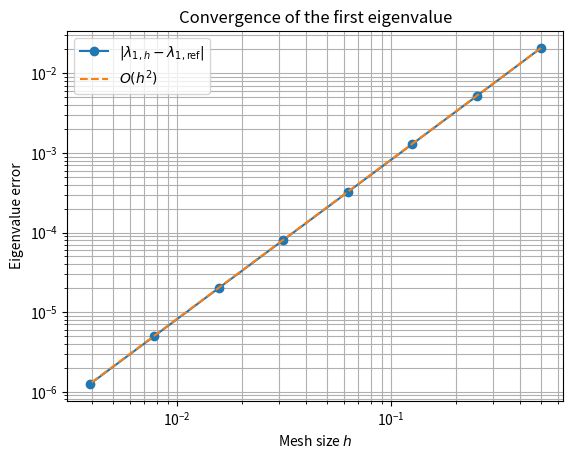
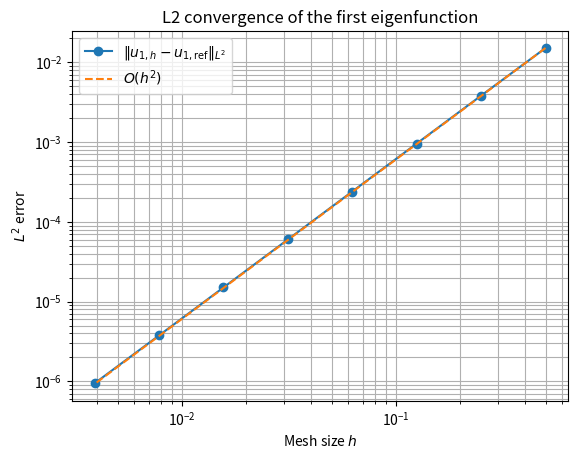
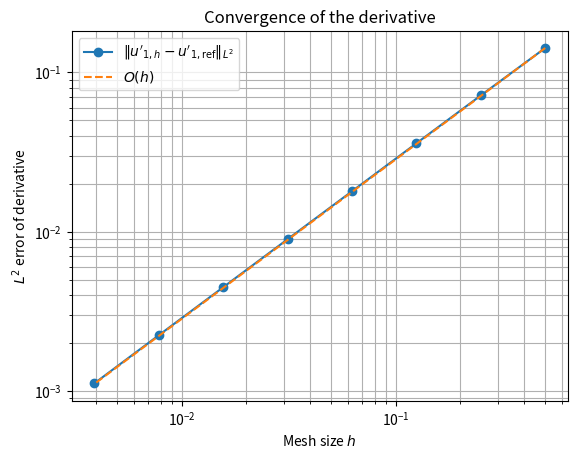

Here is the Python script that generated these plots, in order:
import numpy as np
import matplotlib.pyplot as plt
from numpy.polynomial.legendre import leggauss
from scipy.sparse import diags
from scipy.sparse.linalg import eigsh


# ============================================================
# Parameters
# ============================================================

potential_a = 1.0
potential_b = 0.0

left = -5.0
right = 5.0

# Meshes used for the convergence test:
# h = 2^(-m)
m_min = 1
m_max = 8

# Very fine mesh used as the numerical reference solution
m_ref = 12


# ============================================================
# Potential
# ============================================================

def V(x):
    return potential_a * (x**2 - 1)**2 + potential_b * x


# ============================================================
# Gauss quadrature
# ============================================================

# Four Gauss points are sufficient for the polynomial
# integrands occurring here.
XI, W = leggauss(4)


# ============================================================
# Build FEM matrices
# ============================================================

def build_matrices(nodes):

    N = len(nodes) - 2

    A_diag = np.zeros(N)
    A_off = np.zeros(N - 1)

    B_diag = np.zeros(N)
    B_off = np.zeros(N - 1)

    # Loop over all elements
    for e in range(len(nodes) - 1):

        x_left = nodes[e]
        x_right = nodes[e + 1]
        h = x_right - x_left

        # Local stiffness matrix for the derivative term
        K_local = (1.0 / h) * np.array([
            [1.0, -1.0],
            [-1.0, 1.0]
        ])

        # Local mass matrix
        M_local = (h / 6.0) * np.array([
            [2.0, 1.0],
            [1.0, 2.0]
        ])

        # Local potential matrix
        P_local = np.zeros((2, 2))

        # Map Gauss points to the current element
        gauss_points = (
            (x_left + x_right) / 2
            + (h / 2) * XI
        )

        for xi, weight in zip(gauss_points, W):

            # Local linear basis functions
            phi_left = (x_right - xi) / h
            phi_right = (xi - x_left) / h

            phi = np.array([phi_left, phi_right])

            P_local += (
                (h / 2)
                * weight
                * V(xi)
                * np.outer(phi, phi)
            )

        A_local = K_local + P_local

        # Global node numbers of this element
        global_nodes = [e, e + 1]

        # Assemble only interior degrees of freedom
        for p in range(2):

            i_global = global_nodes[p]

            if i_global == 0 or i_global == len(nodes) - 1:
                continue

            i = i_global - 1

            A_diag[i] += A_local[p, p]
            B_diag[i] += M_local[p, p]

        # Off-diagonal entry
        if 0 < e < len(nodes) - 2:

            A_off[e - 1] += A_local[0, 1]
            B_off[e - 1] += M_local[0, 1]

    A = diags(
        [A_off, A_diag, A_off],
        offsets=[-1, 0, 1],
        format="csr"
    )

    B = diags(
        [B_off, B_diag, B_off],
        offsets=[-1, 0, 1],
        format="csr"
    )

    return A, B


# ============================================================
# Compute the first FEM eigenpair
# ============================================================

def first_eigenpair(nodes):

    A, B = build_matrices(nodes)

    eigenvalues, eigenvectors = eigsh(
        A,
        k=1,
        M=B,
        sigma=0.0,
        which="LM"
    )

    lambda_h = eigenvalues[0]
    coefficients = eigenvectors[:, 0]

    # Add zero boundary values
    nodal_values = np.concatenate((
        [0.0],
        coefficients,
        [0.0]
    ))

    # Normalize in L2 using the mass matrix
    norm = np.sqrt(coefficients @ (B @ coefficients))

    nodal_values /= norm

    return lambda_h, nodal_values


# ============================================================
# Evaluate a piecewise linear FEM function
# ============================================================

def evaluate_fem_function(x, nodes, values):

    return np.interp(x, nodes, values)


# ============================================================
# Evaluate the derivative of a piecewise linear FEM function
# ============================================================

def evaluate_fem_derivative(x, nodes, values):

    element = np.searchsorted(nodes, x, side="right") - 1

    element = np.clip(
        element,
        0,
        len(nodes) - 2
    )

    return (
        values[element + 1] - values[element]
    ) / (
        nodes[element + 1] - nodes[element]
    )


# ============================================================
# Create a mesh with desired mesh size h
# ============================================================

def create_mesh(h):

    length = right - left

    number_of_elements = int(round(length / h))

    return np.linspace(
        left,
        right,
        number_of_elements + 1
    )


# ============================================================
# Reference solution
# ============================================================

h_ref = 2.0 ** (-m_ref)

nodes_ref = create_mesh(h_ref)

lambda_ref, u_ref = first_eigenpair(nodes_ref)

print("Reference solution")
print("------------------")
print(f"h_ref       = {h_ref:.10e}")
print(f"elements    = {len(nodes_ref) - 1}")
print(f"lambda_ref  = {lambda_ref:.12f}")
print()


# ============================================================
# Arrays for convergence results
# ============================================================

h_values = []

eigenvalue_errors = []
L2_errors = []
H1_semi_errors = []


# ============================================================
# Convergence test
# ============================================================

print("Convergence test")
print("----------------")

for m in range(m_min, m_max + 1):

    h = 2.0 ** (-m)

    nodes = create_mesh(h)

    lambda_h, u_h = first_eigenpair(nodes)

    # --------------------------------------------------------
    # Fix the sign of the eigenfunction
    # --------------------------------------------------------

    # Compare both functions on the reference mesh
    u_h_on_ref = evaluate_fem_function(
        nodes_ref,
        nodes,
        u_h
    )

    # Approximate inner product
    inner_product = np.trapz(
        u_h_on_ref * u_ref,
        nodes_ref
    )

    if inner_product < 0:
        u_h = -u_h
        u_h_on_ref = -u_h_on_ref

    # --------------------------------------------------------
    # Eigenvalue error
    # --------------------------------------------------------

    eigenvalue_error = abs(
        lambda_h - lambda_ref
    )

    # --------------------------------------------------------
    # L2 error of the eigenfunction
    # --------------------------------------------------------

    difference = u_h_on_ref - u_ref

    L2_error = np.sqrt(
        np.trapz(
            difference**2,
            nodes_ref
        )
    )

    # --------------------------------------------------------
    # L2 error of the derivative
    # --------------------------------------------------------

    # Use midpoints of the reference elements because
    # derivatives of piecewise linear functions are constant
    # on each element.
    midpoints_ref = (
        nodes_ref[:-1] + nodes_ref[1:]
    ) / 2

    u_ref_prime = evaluate_fem_derivative(
        midpoints_ref,
        nodes_ref,
        u_ref
    )

    u_h_prime = evaluate_fem_derivative(
        midpoints_ref,
        nodes,
        u_h
    )

    derivative_difference = (
        u_h_prime - u_ref_prime
    )

    element_lengths_ref = np.diff(nodes_ref)

    H1_semi_error = np.sqrt(
        np.sum(
            element_lengths_ref
            * derivative_difference**2
        )
    )

    # Store results
    h_values.append(h)

    eigenvalue_errors.append(
        eigenvalue_error
    )

    L2_errors.append(
        L2_error
    )

    H1_semi_errors.append(
        H1_semi_error
    )

    print(
        f"m = {m:2d}, "
        f"h = {h:.8f}, "
        f"N = {len(nodes) - 2:6d}, "
        f"lambda_h = {lambda_h:.10f}, "
        f"eig error = {eigenvalue_error:.4e}, "
        f"L2 error = {L2_error:.4e}, "
        f"derivative error = {H1_semi_error:.4e}"
    )


# Convert to NumPy arrays
h_values = np.array(h_values)

eigenvalue_errors = np.array(
    eigenvalue_errors
)

L2_errors = np.array(
    L2_errors
)

H1_semi_errors = np.array(
    H1_semi_errors
)


# ============================================================
# Compute convergence rates
# ============================================================

def convergence_rates(errors):

    rates = []

    for i in range(1, len(errors)):

        rate = (
            np.log(errors[i - 1] / errors[i])
            /
            np.log(h_values[i - 1] / h_values[i])
        )

        rates.append(rate)

    return np.array(rates)


eigenvalue_rates = convergence_rates(
    eigenvalue_errors
)

L2_rates = convergence_rates(
    L2_errors
)

H1_semi_rates = convergence_rates(
    H1_semi_errors
)


print("\nConvergence rates")
print("-----------------")

for i in range(1, len(h_values)):

    print(
        f"h = {h_values[i - 1]:.8f} -> "
        f"{h_values[i]:.8f}:  "
        f"eigenvalue = {eigenvalue_rates[i - 1]:.4f},  "
        f"L2 = {L2_rates[i - 1]:.4f},  "
        f"derivative = {H1_semi_rates[i - 1]:.4f}"
    )


# ============================================================
# Plot 1: Eigenvalue convergence
# ============================================================

plt.figure()

plt.loglog(
    h_values,
    eigenvalue_errors,
    marker="o",
    label=r"$|\lambda_{1,h}-\lambda_{1,\mathrm{ref}}|$"
)

C = eigenvalue_errors[0] / h_values[0]**2

plt.loglog(
    h_values,
    C * h_values**2,
    linestyle="--",
    label=r"$O(h^2)$"
)

plt.xlabel(r"Mesh size $h$")
plt.ylabel("Eigenvalue error")
plt.title("Convergence of the first eigenvalue")
plt.grid(True, which="both")
plt.legend()


# ============================================================
# Plot 2: L2 convergence of eigenfunction
# ============================================================

plt.figure()

plt.loglog(
    h_values,
    L2_errors,
    marker="o",
    label=r"$\|u_{1,h}-u_{1,\mathrm{ref}}\|_{L^2}$"
)

C = L2_errors[0] / h_values[0]**2

plt.loglog(
    h_values,
    C * h_values**2,
    linestyle="--",
    label=r"$O(h^2)$"
)

plt.xlabel(r"Mesh size $h$")
plt.ylabel(r"$L^2$ error")
plt.title("L2 convergence of the first eigenfunction")
plt.grid(True, which="both")
plt.legend()


# ============================================================
# Plot 3: L2 convergence of derivative
# ============================================================

plt.figure()

plt.loglog(
    h_values,
    H1_semi_errors,
    marker="o",
    label=r"$\|u'_{1,h}-u'_{1,\mathrm{ref}}\|_{L^2}$"
)

C = H1_semi_errors[0] / h_values[0]

plt.loglog(
    h_values,
    C * h_values,
    linestyle="--",
    label=r"$O(h)$"
)

plt.xlabel(r"Mesh size $h$")
plt.ylabel(r"$L^2$ error of derivative")
plt.title("Convergence of the derivative")
plt.grid(True, which="both")
plt.legend()


plt.show()
